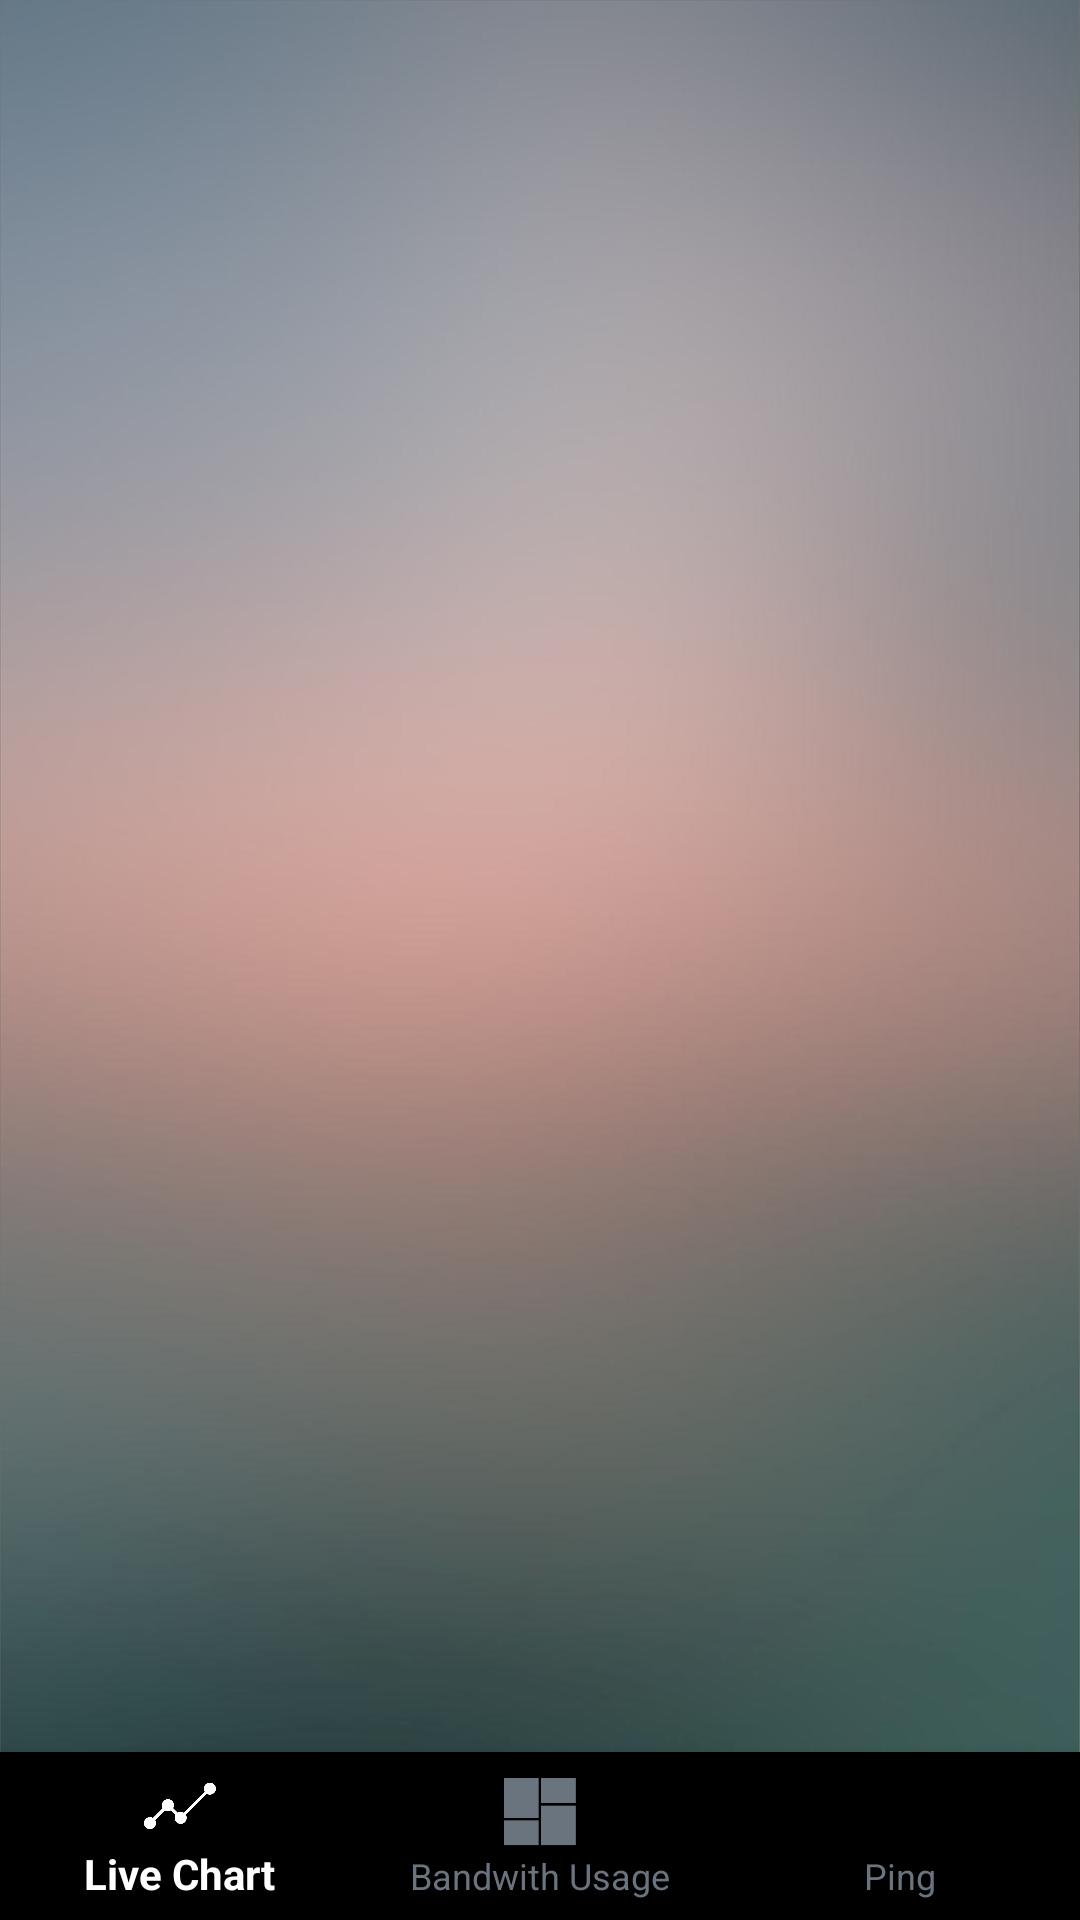

Reconstruct the res/layout file that produces this screen, plus the resources it refers to.
<!-- AndroidManifest.xml: application theme AppTheme -->
<!-- res/layout/activity_main.xml -->
<?xml version="1.0" encoding="utf-8"?>
<android.support.constraint.ConstraintLayout xmlns:android="http://schemas.android.com/apk/res/android"
    xmlns:app="http://schemas.android.com/apk/res-auto"
    xmlns:tools="http://schemas.android.com/tools"
    android:id="@+id/container"
    android:layout_width="match_parent"
    android:layout_height="match_parent"
    tools:context=".MainActivity"
    android:background="@drawable/ic_bg">

    <FrameLayout
        android:id="@+id/fl_container"
        android:layout_width="match_parent"
        android:layout_height="0dp"
        app:layout_constraintLeft_toLeftOf="parent"
        app:layout_constraintTop_toTopOf="parent"
        app:layout_constraintBottom_toTopOf="@id/navigation"/>

    <android.support.design.widget.BottomNavigationView
        android:id="@+id/navigation"
        android:layout_width="0dp"
        app:itemIconTint="@color/tab_color"
        app:itemTextColor="@color/tab_color"
        android:layout_height="wrap_content"
        android:layout_marginStart="0dp"
        android:layout_marginEnd="0dp"
        app:layout_constraintBottom_toBottomOf="parent"
        app:layout_constraintLeft_toLeftOf="parent"
        app:layout_constraintRight_toRightOf="parent"
        app:menu="@menu/navigation" />

</android.support.constraint.ConstraintLayout>
<!-- resources referenced by this layout -->
<resources>
  <!-- drawable ic_bg: jpg bitmap (drawable-ldpi, 9371 bytes) -->
  <style name="AppTheme" parent="Theme.AppCompat.Light.DarkActionBar">
          
          <item name="colorPrimary">@color/colorPrimary</item>
          <item name="colorPrimaryDark">@color/colorPrimaryDark</item>
          <item name="colorAccent">@color/colorAccent</item>
      </style>
  <color name="colorPrimary">#6a747e</color>
  <color name="colorPrimaryDark">#6c7e8c</color>
  <color name="colorAccent">#D81B60</color>
</resources>
